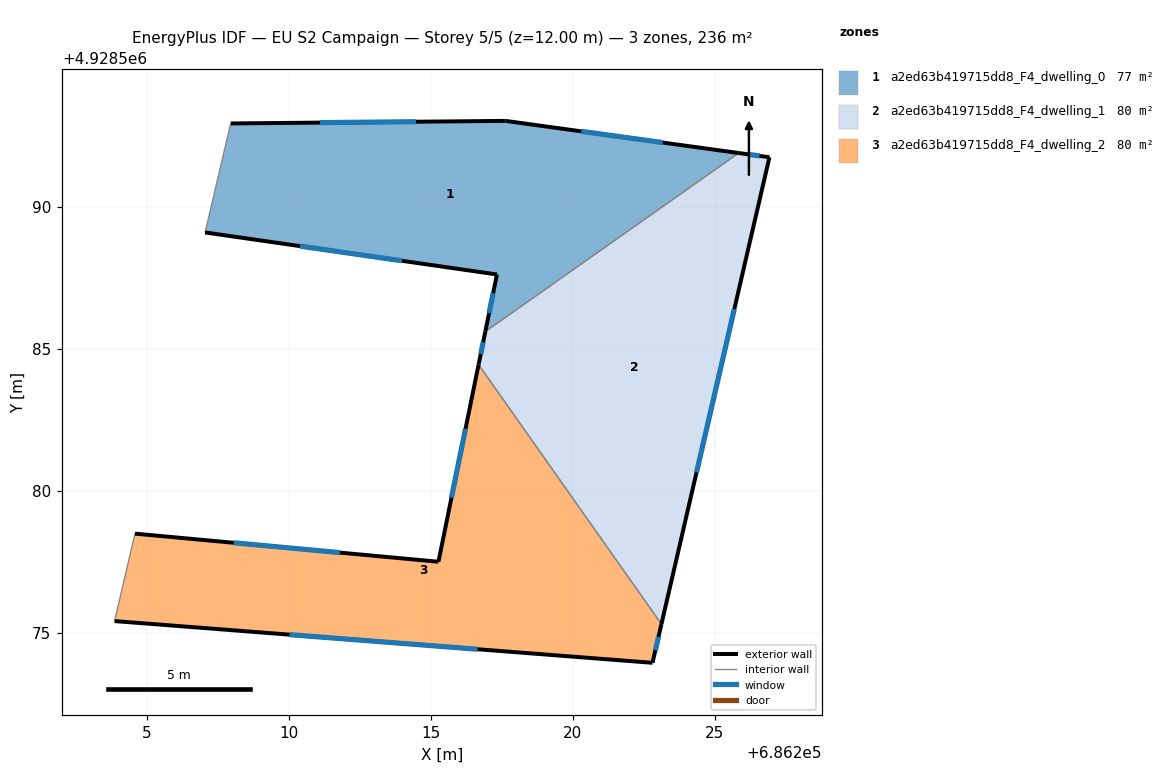
=== STOREY PLAN SPEC (per zone: floor XY polygon, exterior-wall plan segments, windows/doors) ===
zone 1: a2ed63b419715dd8_F4_dwelling_0  (76.7 m²)
  floor: (686225.84, 4928591.89) (686216.92, 4928585.60) (686217.33, 4928587.62) (686207.05, 4928589.09) (686207.95, 4928592.93) (686217.63, 4928593.03)
  exterior wall: (686217.63, 4928593.03) – (686207.95, 4928592.93)  [9.7 m]
    window: (686214.48, 4928593.00) – (686211.10, 4928592.96)  [3.5 m²]
  exterior wall: (686225.84, 4928591.89) – (686217.63, 4928593.03)  [8.3 m]
    window: (686223.17, 4928592.26) – (686220.30, 4928592.66)  [3.0 m²]
  exterior wall: (686217.33, 4928587.62) – (686216.92, 4928585.60)  [2.1 m]
    window: (686217.19, 4928586.96) – (686217.05, 4928586.26)  [0.8 m²]
  exterior wall: (686207.05, 4928589.09) – (686217.33, 4928587.62)  [10.4 m]
    window: (686210.39, 4928588.61) – (686213.98, 4928588.10)  [3.8 m²]
  interior walls: 2
zone 2: a2ed63b419715dd8_F4_dwelling_1  (79.5 m²)
  floor: (686226.93, 4928591.74) (686223.12, 4928575.30) (686216.68, 4928584.44) (686216.92, 4928585.60) (686225.84, 4928591.89)
  exterior wall: (686226.93, 4928591.74) – (686225.84, 4928591.89)  [1.1 m]
    window: (686226.57, 4928591.79) – (686226.20, 4928591.84)  [0.4 m²]
  exterior wall: (686223.12, 4928575.30) – (686226.93, 4928591.74)  [16.9 m]
    window: (686224.36, 4928580.65) – (686225.69, 4928586.40)  [6.2 m²]
  exterior wall: (686216.92, 4928585.60) – (686216.68, 4928584.44)  [1.2 m]
    window: (686216.84, 4928585.22) – (686216.76, 4928584.82)  [0.4 m²]
  interior walls: 2
zone 3: a2ed63b419715dd8_F4_dwelling_2  (79.5 m²)
  floor: (686216.68, 4928584.44) (686223.12, 4928575.30) (686222.81, 4928573.93) (686203.86, 4928575.41) (686204.58, 4928578.49) (686215.27, 4928577.50)
  exterior wall: (686216.68, 4928584.44) – (686215.27, 4928577.50)  [7.1 m]
    window: (686216.22, 4928582.18) – (686215.73, 4928579.75)  [2.6 m²]
  exterior wall: (686222.81, 4928573.93) – (686223.12, 4928575.30)  [1.4 m]
    window: (686222.91, 4928574.38) – (686223.02, 4928574.85)  [0.5 m²]
  exterior wall: (686203.86, 4928575.41) – (686222.81, 4928573.93)  [19.0 m]
    window: (686210.02, 4928574.93) – (686216.64, 4928574.41)  [7.0 m²]
  exterior wall: (686215.27, 4928577.50) – (686204.58, 4928578.49)  [10.7 m]
    window: (686211.79, 4928577.82) – (686208.05, 4928578.16)  [3.9 m²]
  interior walls: 2

=== DERIVED (storey summary) ===
Building: EU S2 Campaign
Storey: 5 of 5  (floor level z = 12.00 m)
Storey gross floor area: 235.7 m²
Zones on this storey: 3
  - a2ed63b419715dd8_F4_dwelling_0: floor 76.7 m²; exterior wall 30.4 m (91.2 m²); 4 window(s) 11.1 m²; WWR 12.2%
  - a2ed63b419715dd8_F4_dwelling_1: floor 79.5 m²; exterior wall 19.2 m (57.5 m²); 3 window(s) 7.0 m²; WWR 12.2%
  - a2ed63b419715dd8_F4_dwelling_2: floor 79.5 m²; exterior wall 38.2 m (114.7 m²); 4 window(s) 14.0 m²; WWR 12.2%
Zone adjacency (shared interzone walls):
  - a2ed63b419715dd8_F4_dwelling_0 ↔ a2ed63b419715dd8_F4_dwelling_1
  - a2ed63b419715dd8_F4_dwelling_1 ↔ a2ed63b419715dd8_F4_dwelling_2